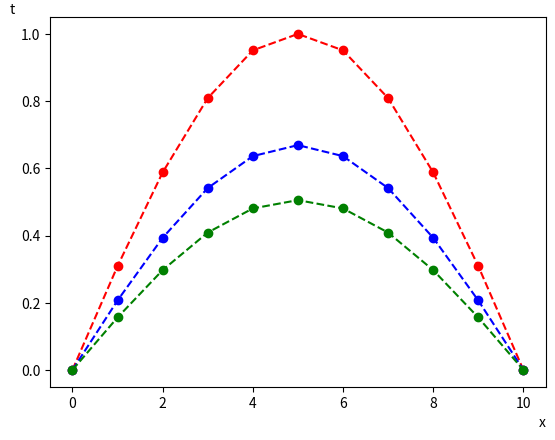

Python code for this plot:
import matplotlib.pyplot as plt
import numpy as np
import math

#nodefinē funkciju
def y(x):
  return np.sin(np.pi*x)

#--------------------------------------------------------------------------------------
#MAINIIGIE
# funkcijas intervaals uz x ass
intervals = 1
# sadalījums uz x ass
Nx = 10
# sadaliijums uz t ass
Nt = 1
# cikla izpildes reizu skaits
l = Nt + 1
# apreekina sadaliijuma soli uz x ass
h = intervals/Nx
#apreekina cik punktos tiek sadaliita x ass
punkti = int(intervals/h + 1)

Ʈ=h
γ=Ʈ/h**2
σ = 1

#--------------------------------------------------------------------------------------
# intervaals grafika atteelosanai
fx = np.linspace(0, intervals)
fy = y(fx)
# sadala x veertiibas atkariibaa no intervaala un sadaiijuma sola h
x = np.arange(0, intervals + h, h)
#aprekina funkcijas vērtības
y = y(x)

#---------------------------------------------------------------------------------------
# η=1
η=1

#IZVEIDO NULLU MATRICAS
# u matricaa saglabaa apreekinaataas tuvinaatas vertiibas
u = np.zeros((punkti,l))
alpha = np.zeros((punkti,l))
beta = np.zeros((punkti,l))

# saglabaa u matricaa funkcijas preciizaas veertiibas
for i in range(0,punkti-1):
  u[i,0] = y[i]

#-------------------------------------------------------------------------------------
#Tuvinato veertiibu apreekinaasana
for j in range (1,l):
  # reekina alpha un beta
  for i in range(0,punkti-2):
    A= (γ*σ + η*γ*σ)
    B= (γ*σ + η*γ*σ)
    C= (2*γ*σ + 2*γ*σ*η+1)
    F = -(((η*γ*σ)*u[i,j-1]) - ((1 + 2*γ*σ*η) * u[i+1,j-1]) + ((η*γ*σ)*u[i+2,j-1]))

    alpha[i+1,j] = B/(C-A*alpha[i,j])
    beta[i+1,j] = (A*beta[i,j]+F)/(C-A*alpha[i,j])

  #reekina tuvinaataas veertiibas
  for i in range(punkti-2,0,-1):
    u[i,j] = alpha[i,j]*u[i+1,j]+beta[i,j]

print("η=1", u[:,:])

#---------------------------------------------------------------------------------------
# konstruē grafiku funkcijas patieso veetiibu grafiku
plt.plot(u[:,0], 'ro')
plt.plot(u[:,0], 'r--')

# konstruē η=1 grafiku
plt.plot(u[:,1], 'bo')
plt.plot(u[:,1], 'b--')

#---------------------------------------------------------------------------------------
# η=0
η=0

#IZVEIDO NULLU MATRICAS
alpha = np.zeros((punkti,l))
beta = np.zeros((punkti,l))
# saglabaa u matricaa funkcijas preciizaas veertiibas
for i in range(0,punkti-1):
  u[i,0] = y[i]
#---------------------------------------------------------------------------------------
#Tuvinato veertiibu apreekinaasana
for j in range (1,l):
  # reekina alpha un beta
  for i in range(0,punkti-2):
    A= (γ*σ + η*γ*σ)
    B= (γ*σ + η*γ*σ)
    C= (2*γ*σ + 2*γ*σ*η+1)
    F = -(((η*γ*σ)*u[i,j-1]) - ((1 + 2*γ*σ*η) * u[i+1,j-1]) + ((η*γ*σ)*u[i+2,j-1]))

    alpha[i+1,j] = B/(C-A*alpha[i,j])
    beta[i+1,j] = (A*beta[i,j]+F)/(C-A*alpha[i,j])

  #reekina tuvinaataas veertiibas
  for i in range(punkti-2,0,-1):
    u[i,j] = alpha[i,j]*u[i+1,j]+beta[i,j]

print("η=0", u[:,:])

#---------------------------------------------------------------------------------------
# konstruē η=0 grafiku
plt.plot(u[:,1], 'go')
plt.plot(u[:,1], 'g--')

#-------------------------------------------------------------------------------------
# asu un grafiku nofromeejums
plt.xlabel("x", fontsize='10', loc='right')
plt.ylabel("t", fontsize='10',  rotation=0, loc='top')

plt.show()